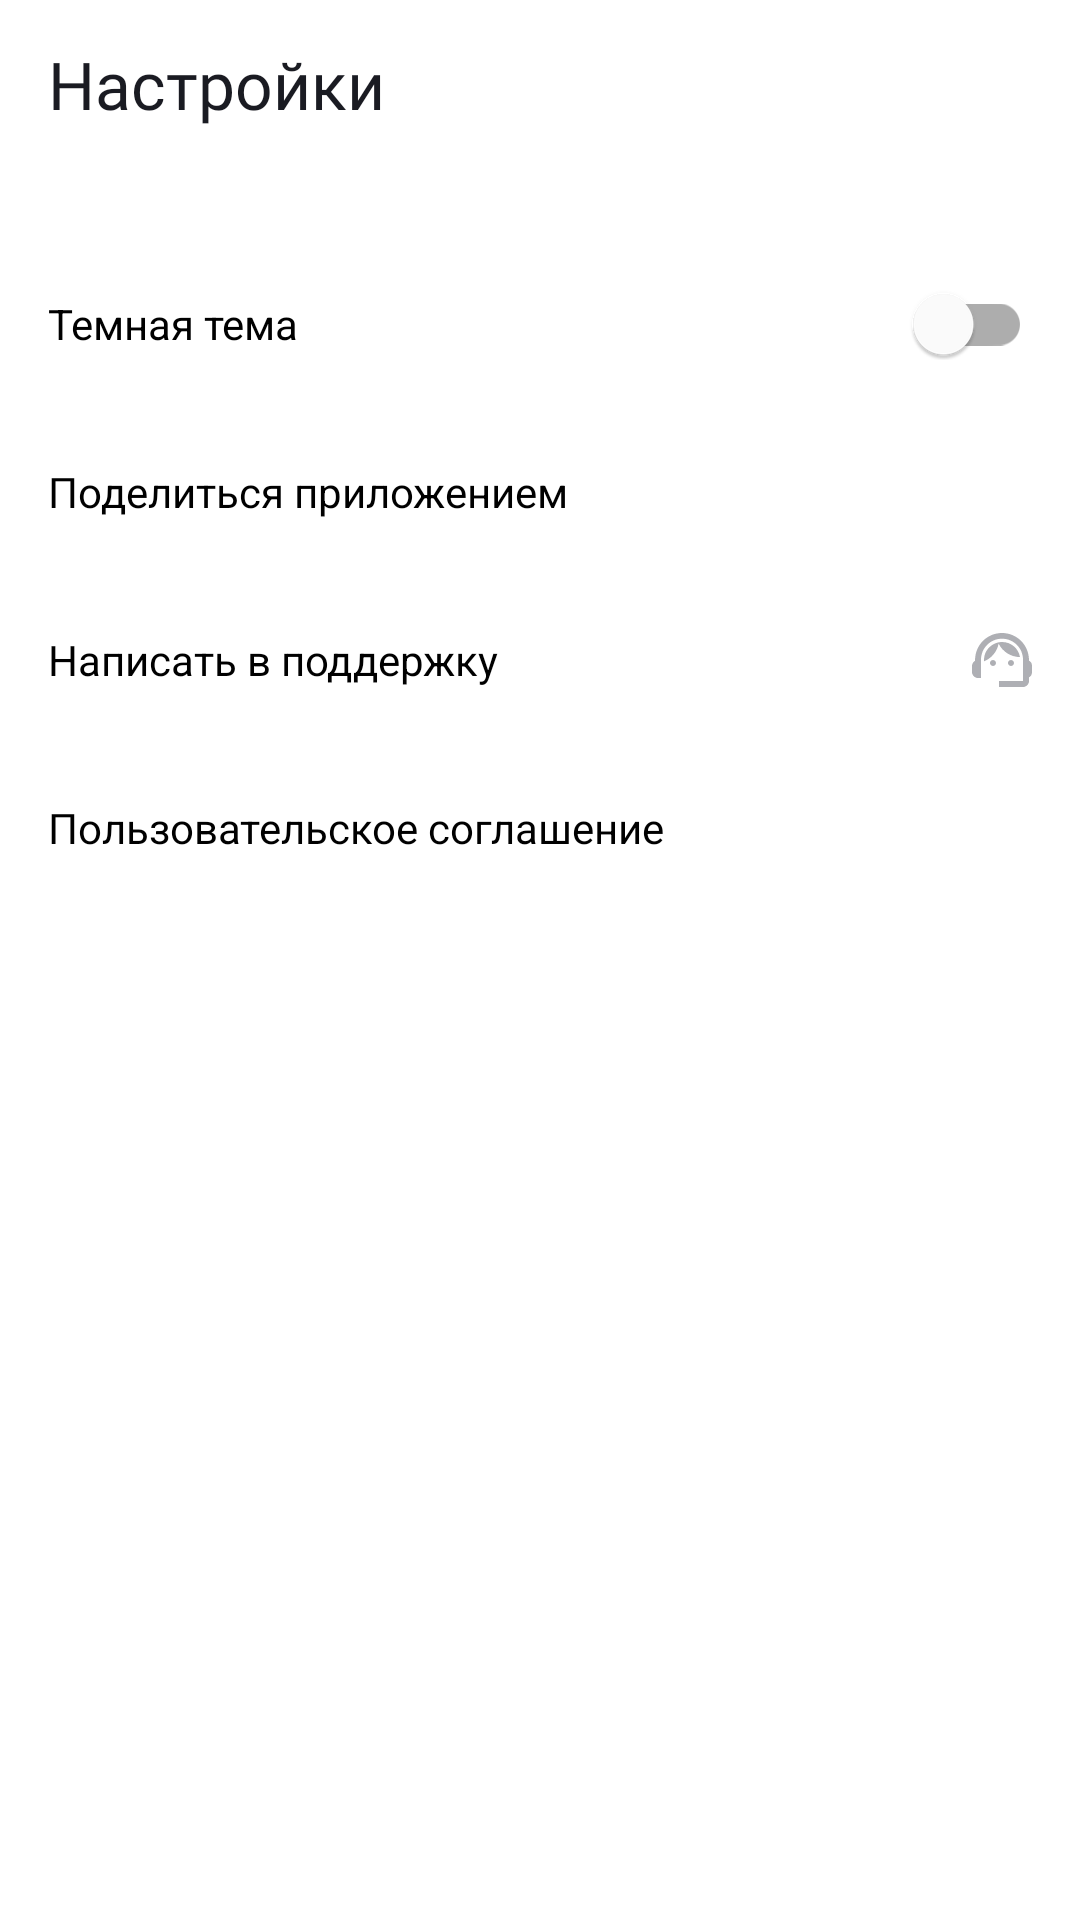

Here is an Android app screen rendered from its layout file. Give the layout XML and the strings, colors and styles it references.
<!-- AndroidManifest.xml: application theme Theme.PlaylistMaker2 -->
<!-- res/layout/fragment_settings.xml -->
<?xml version="1.0" encoding="utf-8"?>
<androidx.constraintlayout.widget.ConstraintLayout xmlns:android="http://schemas.android.com/apk/res/android"
    android:id="@+id/main"
    android:layout_width="match_parent"
    android:layout_height="match_parent">

    <LinearLayout
        android:layout_width="match_parent"
        android:layout_height="match_parent"
        android:background="@color/backdround_w_b"
        android:orientation="vertical">

        <TextView
            android:layout_width="match_parent"
            android:layout_height="@dimen/default_height"
            android:fontFamily="@font/ys_display_medium"
            android:gravity="center_vertical"
            android:paddingStart="@dimen/default_padding"
            android:paddingEnd="@dimen/default_padding"
            android:text="@string/settings"
            android:textColor="@color/yp_color_text"
            android:textSize="@dimen/default_fontSize" />

        <LinearLayout
            style="@style/settingsBtns"
            android:layout_marginTop="@dimen/max_margin">

            <TextView
                style="@style/settingsBtnsTextStyle"
                android:text="@string/dark_theme_text" />

            <com.google.android.material.switchmaterial.SwitchMaterial
                android:id="@+id/switchDarkTheme"
                android:layout_width="wrap_content"
                android:layout_height="wrap_content"
                android:layout_weight="1" />
        </LinearLayout>

        <LinearLayout
            android:id="@+id/share_app"
            style="@style/settingsBtns">

            <TextView
                style="@style/settingsBtnsTextStyle"
                android:layout_weight="1"
                android:text="@string/share_app_text" />

            <ImageView
                android:layout_width="wrap_content"
                android:layout_height="wrap_content"
                android:src="@drawable/share_icon" />
        </LinearLayout>

        <LinearLayout
            android:id="@+id/chatSupport"
            style="@style/settingsBtns">

            <TextView
                style="@style/settingsBtnsTextStyle"
                android:layout_weight="1"
                android:text="@string/writeTo_support" />

            <ImageView
                android:layout_width="wrap_content"
                android:layout_height="wrap_content"
                android:src="@drawable/group_icon" />
        </LinearLayout>

        <LinearLayout
            android:id="@+id/userAgreement"
            style="@style/settingsBtns">

            <TextView
                style="@style/settingsBtnsTextStyle"
                android:layout_weight="1"
                android:text="@string/user_agreement_text" />

            <ImageView
                android:layout_width="wrap_content"
                android:layout_height="wrap_content"
                android:src="@drawable/arrow_forward" />
        </LinearLayout>
    </LinearLayout>

</androidx.constraintlayout.widget.ConstraintLayout>
<!-- resources referenced by this layout -->
<resources>
  <color name="backdround_w_b">#FFFFFFFF</color>
  <color name="yp_color_text">#1A1B22</color>
  <dimen name="default_fontSize">22sp</dimen>
  <dimen name="default_height">56dp</dimen>
  <dimen name="default_padding">16dp</dimen>
  <dimen name="max_margin">24dp</dimen>
  <!-- drawable group_icon (drawable) -->
  <vector xmlns:android="http://schemas.android.com/apk/res/android"
      android:width="20dp"
      android:height="18dp"
      android:viewportWidth="20"
      android:viewportHeight="18">
    <path
        android:pathData="M19,9.22C19,3.73 14.74,0 10,0C5.31,0 1,3.65 1,9.28C0.4,9.62 0,10.26 0,11V13C0,14.1 0.9,15 2,15H3V8.9C3,5.03 6.13,1.9 10,1.9C13.87,1.9 17,5.03 17,8.9V16H9V18H17C18.1,18 19,17.1 19,16V14.78C19.59,14.47 20,13.86 20,13.14V10.84C20,10.14 19.59,9.53 19,9.22Z"
        android:fillColor="#AEAFB4"/>
    <path
        android:pathData="M7,11C7.552,11 8,10.552 8,10C8,9.448 7.552,9 7,9C6.448,9 6,9.448 6,10C6,10.552 6.448,11 7,11Z"
        android:fillColor="#AEAFB4"/>
    <path
        android:pathData="M13,11C13.552,11 14,10.552 14,10C14,9.448 13.552,9 13,9C12.448,9 12,9.448 12,10C12,10.552 12.448,11 13,11Z"
        android:fillColor="#AEAFB4"/>
    <path
        android:pathData="M16,8.03C15.52,5.18 13.04,3 10.05,3C7.02,3 3.76,5.51 4.02,9.45C6.49,8.44 8.35,6.24 8.88,3.56C10.19,6.19 12.88,8 16,8.03Z"
        android:fillColor="#AEAFB4"/>
  </vector>
  <string name="dark_theme_text">Темная тема</string>
  <string name="settings">Настройки</string>
  <string name="share_app_text">Поделиться приложением</string>
  <string name="user_agreement_text">Пользовательское соглашение</string>
  <string name="writeTo_support">Написать в поддержку</string>
  <style name="settingsBtns">
          <item name="android:layout_width">match_parent</item>
          <item name="android:layout_height">@dimen/default_height</item>
          <item name="android:gravity">center_vertical</item>
          <item name="android:orientation">horizontal</item>
          <item name="android:padding">@dimen/default_padding</item>
          <item name="android:clickable">true</item>
          <item name="android:focusable">true</item>
      </style>
  <style name="settingsBtnsTextStyle">
          <item name="android:layout_width">wrap_content</item>
          <item name="android:layout_height">wrap_content</item>
          <item name="android:textColor">@color/text_color</item>
      </style>
  <style name="Theme.PlaylistMaker2" parent="Base.Theme.PlaylistMaker" />
  <color name="text_color">#000000</color>
  <style name="Base.Theme.PlaylistMaker" parent="Theme.MaterialComponents.DayNight.NoActionBar">
          
          
      </style>
</resources>
